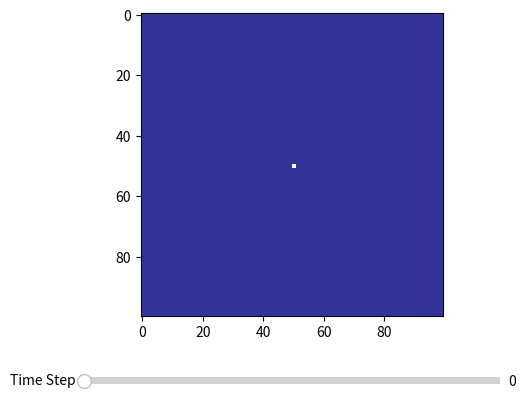

This chart was generated by the following Python code:
import numpy as np
import matplotlib.pyplot as plt
from matplotlib.widgets import Slider

# Set up grid size and initial elevation values
grid_size = 100
elevation = np.zeros((grid_size, grid_size))
elevation[grid_size//2, grid_size//2] = 1

# Set up velocity vectors for each cell
velocity_x = np.zeros((grid_size, grid_size))
velocity_y = np.zeros((grid_size, grid_size))

# Set up parameters for tectonic plate movement
plate_speed = 0.001
plate_divergence = 0.1
plate_convergence = 0.05

# Set up erosion parameters
erosion_rate = 0.01
rainfall = np.ones((grid_size, grid_size))

# Set up volcanic activity parameters
volcano_frequency = 0.001
volcano_eruption_size = 0.1

# Create figure and axes for the plot and slider
fig, ax = plt.subplots()
plt.subplots_adjust(left=0.25, bottom=0.25)
elev_map = ax.imshow(elevation, cmap='terrain')
ax_slider = plt.axes([0.25, 0.1, 0.65, 0.03])
slider = Slider(ax_slider, 'Time Step', 0, 99, valinit=0, valstep=1)

# Function to update the plot when the slider is changed
def update(val):
    t = int(slider.val)
    # Update velocity vectors based on plate movement
    velocity_x += plate_speed * (np.roll(elevation, 1, axis=1) - np.roll(elevation, -1, axis=1)) / 2
    velocity_y += plate_speed * (np.roll(elevation, 1, axis=0) - np.roll(elevation, -1, axis=0)) / 2
    
    # Update elevation based on velocity vectors
    elevation += velocity_x + velocity_y
    
    # Add volcanic eruptions
    volcano_locations = np.random.rand(grid_size, grid_size) < volcano_frequency
    elevation[volcano_locations] += np.random.rand(np.sum(volcano_locations)) * volcano_eruption_size
    
    # Add erosion
    elevation -= erosion_rate * rainfall * np.roll(elevation, 1, axis=0)
    
    # Add plate movement
    divergence_locations = np.random.rand(grid_size, grid_size) < plate_divergence
    convergence_locations = np.random.rand(grid_size, grid_size) < plate_convergence
    velocity_x[divergence_locations] += plate_speed
    velocity_x[convergence_locations] -= plate_speed
    velocity_y[divergence_locations] += plate_speed
    velocity_y[convergence_locations] -= plate_speed
    
    # Update the plot
    elev_map.set_data(elevation)
    fig.canvas.draw_idle()

slider.on_changed(update)
plt.show()
